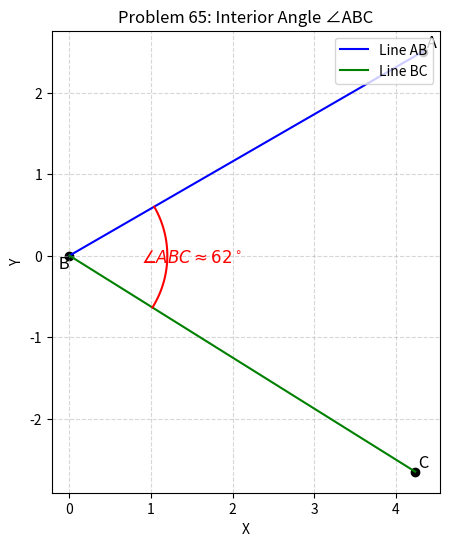

Generate this figure with matplotlib: (Note: this script raises an exception after producing the figure.)
import numpy as np
import matplotlib.pyplot as plt

# --- Problem 65 Data ---
fb_ab = 60.0  # Fore bearing of line AB in degrees
fb_bc = 122.0 # Fore bearing of line BC in degrees

# Convert bearings to math angles (from +x axis, counter-clockwise)
theta_AB = np.deg2rad(90 - fb_ab)
theta_BC = np.deg2rad(90 - fb_bc)

# Length of the plotted rays
L = 5.0

# Point B (origin)
Bx, By = 0.0, 0.0

# Coordinates of points A and C along bearings from B
Ax = Bx + L * np.cos(theta_AB)
Ay = By + L * np.sin(theta_AB)

Cx = Bx + L * np.cos(theta_BC)
Cy = By + L * np.sin(theta_BC)

# Compute interior angle at B using vector dot product
BA = np.array([Ax - Bx, Ay - By])  # vector from B to A
BC = np.array([Cx - Bx, Cy - By])  # vector from B to C

cos_angle = np.dot(BA, BC) / (np.linalg.norm(BA) * np.linalg.norm(BC))
angle_rad = np.arccos(np.clip(cos_angle, -1.0, 1.0))
angle_deg = np.rad2deg(angle_rad)

print(f"Fore Bearing AB: {fb_ab}°")
print(f"Fore Bearing BC: {fb_bc}°")
print(f"Interior angle ABC: {int(round(angle_deg))} degrees (Exact: {angle_deg:.2f}°)")

# --- Plotting ---
fig, ax = plt.subplots(figsize=(6, 6))

# Plot lines BA and BC
ax.plot([Bx, Ax], [By, Ay], 'b-', label='Line AB')
ax.plot([Bx, Cx], [By, Cy], 'g-', label='Line BC')

# Mark points A, B, C
ax.scatter([Ax, Bx, Cx], [Ay, By, Cy], color='k')
ax.text(Ax, Ay, ' A', fontsize=12, va='bottom', ha='left')
ax.text(Bx, By, ' B', fontsize=12, va='top', ha='right')
ax.text(Cx, Cy, ' C', fontsize=12, va='bottom', ha='left')

# Small arc to show interior angle at B
arc_radius = 1.2
arc_t = np.linspace(theta_BC, theta_AB, 100)  # span between the two rays
arc_x = Bx + arc_radius * np.cos(arc_t)
arc_y = By + arc_radius * np.sin(arc_t)
ax.plot(arc_x, arc_y, 'r-')

# Angle text near the arc
mid_angle = (theta_AB + theta_BC) / 2
tx = Bx + (arc_radius + 0.3) * np.cos(mid_angle)
ty = By + (arc_radius + 0.3) * np.sin(mid_angle)
ax.text(tx, ty, rf'$ \angle ABC \approx {int(round(angle_deg))}^\circ $',
        color='r', fontsize=12, ha='center', va='center')

# Axes formatting
ax.set_aspect('equal', 'box')
ax.grid(True, linestyle='--', alpha=0.5)
ax.set_xlabel('X')
ax.set_ylabel('Y')
ax.set_title('Problem 65: Interior Angle ∠ABC')
ax.legend(loc='upper right')

plt.savefig('/home/nehan-mohammad/GATE-CE2-2025/figs/interior_angle.png', dpi=300, bbox_inches='tight')
plt.close()
